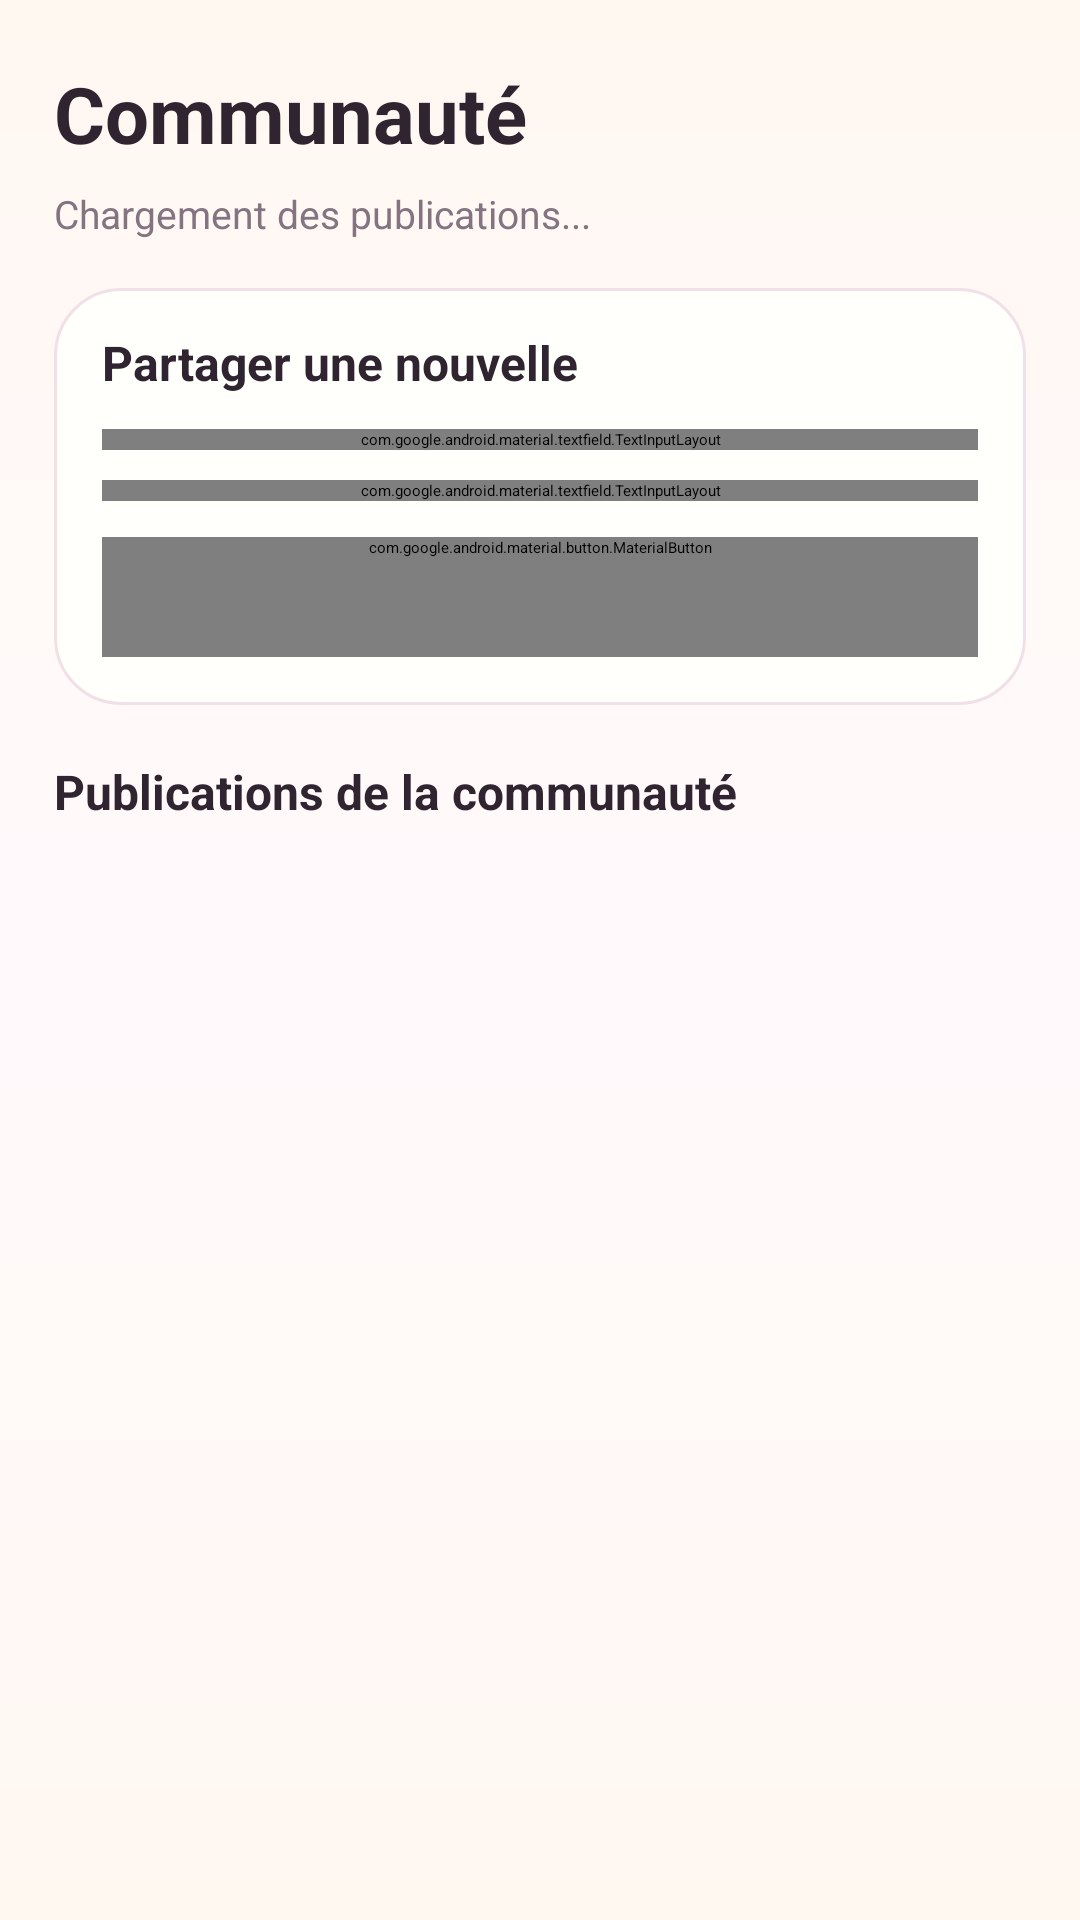

Android layout source for this screen:
<!-- AndroidManifest.xml: application theme Theme.MamaCarePlus -->
<!-- res/layout/activity_community.xml -->
<?xml version="1.0" encoding="utf-8"?>
<ScrollView xmlns:android="http://schemas.android.com/apk/res/android"
    android:layout_width="match_parent"
    android:layout_height="match_parent"
    android:background="@drawable/bg_screen_gradient">

    <LinearLayout
        android:id="@+id/communityContainer"
        android:layout_width="match_parent"
        android:layout_height="wrap_content"
        android:orientation="vertical"
        android:paddingStart="18dp"
        android:paddingTop="24dp"
        android:paddingEnd="18dp"
        android:paddingBottom="24dp">

        <TextView
            android:id="@+id/tvCommunityTitle"
            style="@style/TextAppearance.MamaCarePlus.Display"
            android:layout_width="wrap_content"
            android:layout_height="wrap_content"
            android:text="Communauté" />

        <TextView
            android:id="@+id/tvCommunityMessage"
            style="@style/TextAppearance.MamaCarePlus.Body"
            android:layout_width="match_parent"
            android:layout_height="wrap_content"
            android:layout_marginTop="8dp"
            android:text="Chargement des publications..." />

        <LinearLayout
            android:layout_width="match_parent"
            android:layout_height="wrap_content"
            android:layout_marginTop="16dp"
            android:background="@drawable/bg_card_rounded"
            android:elevation="2dp"
            android:orientation="vertical"
            android:padding="16dp">

            <TextView
                style="@style/TextAppearance.MamaCarePlus.SectionTitle"
                android:layout_width="match_parent"
                android:layout_height="wrap_content"
                android:text="Partager une nouvelle" />

            <com.google.android.material.textfield.TextInputLayout
                android:id="@+id/tilPostContent"
                style="@style/Widget.MamaCarePlus.TextInputLayout"
                android:layout_width="match_parent"
                android:layout_height="wrap_content"
                android:layout_marginTop="12dp"
                android:hint="Partagez quelque chose avec la communauté">

                <com.google.android.material.textfield.TextInputEditText
                    android:id="@+id/etPostContent"
                    style="@style/Widget.MamaCarePlus.TextInputEditText"
                    android:layout_width="match_parent"
                    android:layout_height="wrap_content"
                    android:gravity="top"
                    android:inputType="textMultiLine"
                    android:minLines="3" />
            </com.google.android.material.textfield.TextInputLayout>

            <com.google.android.material.textfield.TextInputLayout
                android:id="@+id/tilImageUrl"
                style="@style/Widget.MamaCarePlus.TextInputLayout"
                android:layout_width="match_parent"
                android:layout_height="wrap_content"
                android:layout_marginTop="10dp"
                android:hint="Lien image optionnel">

                <com.google.android.material.textfield.TextInputEditText
                    android:id="@+id/etImageUrl"
                    style="@style/Widget.MamaCarePlus.TextInputEditText"
                    android:layout_width="match_parent"
                    android:layout_height="wrap_content"
                    android:inputType="textUri"
                    android:singleLine="true" />
            </com.google.android.material.textfield.TextInputLayout>

            <com.google.android.material.button.MaterialButton
                android:id="@+id/btnCreatePost"
                style="@style/Widget.MamaCarePlus.Button.Primary"
                android:layout_width="match_parent"
                android:layout_height="wrap_content"
                android:layout_marginTop="12dp"
                android:text="Publier" />
        </LinearLayout>

        <TextView
            style="@style/TextAppearance.MamaCarePlus.SectionTitle"
            android:layout_width="match_parent"
            android:layout_height="wrap_content"
            android:layout_marginTop="20dp"
            android:text="Publications de la communauté" />

        <LinearLayout
            android:id="@+id/listPosts"
            android:layout_width="match_parent"
            android:layout_height="wrap_content"
            android:layout_marginTop="10dp"
            android:orientation="vertical" />

    </LinearLayout>
</ScrollView>
<!-- resources referenced by this layout -->
<resources>
  <!-- drawable bg_card_rounded (drawable) -->
  <?xml version="1.0" encoding="utf-8"?>
  <shape xmlns:android="http://schemas.android.com/apk/res/android">
      <solid android:color="@color/card_background" />
      <stroke
          android:width="1dp"
          android:color="@color/card_stroke" />
      <corners android:radius="22dp" />
  </shape>
  <!-- drawable bg_screen_gradient (drawable) -->
  <?xml version="1.0" encoding="utf-8"?>
  <shape xmlns:android="http://schemas.android.com/apk/res/android">
      <gradient
          android:angle="270"
          android:startColor="@color/background"
          android:centerColor="@color/soft_accent_light"
          android:endColor="@color/cream"
          android:type="linear" />
  </shape>
  <style name="TextAppearance.MamaCarePlus.Body" parent="TextAppearance.Material3.BodyMedium">
          <item name="android:textColor">@color/secondary_text</item>
          <item name="android:textSize">13sp</item>
          <item name="android:lineSpacingExtra">2dp</item>
          <item name="android:letterSpacing">0</item>
      </style>
  <style name="TextAppearance.MamaCarePlus.Display" parent="TextAppearance.Material3.HeadlineLarge">
          <item name="android:textColor">@color/dark_text</item>
          <item name="android:textStyle">bold</item>
          <item name="android:textSize">26sp</item>
          <item name="android:letterSpacing">0</item>
          <item name="android:includeFontPadding">false</item>
      </style>
  <style name="TextAppearance.MamaCarePlus.SectionTitle" parent="TextAppearance.Material3.TitleMedium">
          <item name="android:textColor">@color/dark_text</item>
          <item name="android:textStyle">bold</item>
          <item name="android:textSize">16sp</item>
          <item name="android:letterSpacing">0</item>
          <item name="android:includeFontPadding">false</item>
      </style>
  <style name="Widget.MamaCarePlus.TextInputEditText" parent="@android:style/Widget.EditText">
          <item name="android:background">@android:color/transparent</item>
          <item name="android:minHeight">54dp</item>
          <item name="android:textColor">@color/input_text</item>
          <item name="android:textColorHint">@color/input_placeholder</item>
          <item name="android:textCursorDrawable">@drawable/bg_input_cursor</item>
          <item name="android:textSize">14sp</item>
          <item name="android:letterSpacing">0</item>
      </style>
  <style name="Theme.MamaCarePlus" parent="Base.Theme.MamaCarePlus" />
  <color name="card_background">#FFFFFC</color>
  <color name="card_stroke">#F2E0E8</color>
  <color name="background">#FFF8F1</color>
  <color name="soft_accent_light">#FFF9FC</color>
  <color name="cream">#FFF8F1</color>
  <color name="secondary_text">#847482</color>
  <color name="dark_text">#2F2430</color>
  <color name="primary">#D96B8C</color>
  <color name="white">#FFFFFFFF</color>
  <color name="soft_accent">#FFF0F6</color>
  <color name="input_text">#181216</color>
  <color name="input_placeholder">#5F5360</color>
  <!-- drawable bg_input_cursor (drawable) -->
  <?xml version="1.0" encoding="utf-8"?>
  <shape xmlns:android="http://schemas.android.com/apk/res/android">
      <size android:width="2dp" />
      <solid android:color="@color/input_valid" />
  </shape>
  <color name="input_invalid">#C85663</color>
  <color name="input_valid">#228A57</color>
  <color name="primary_light">#E8A0B7</color>
</resources>
